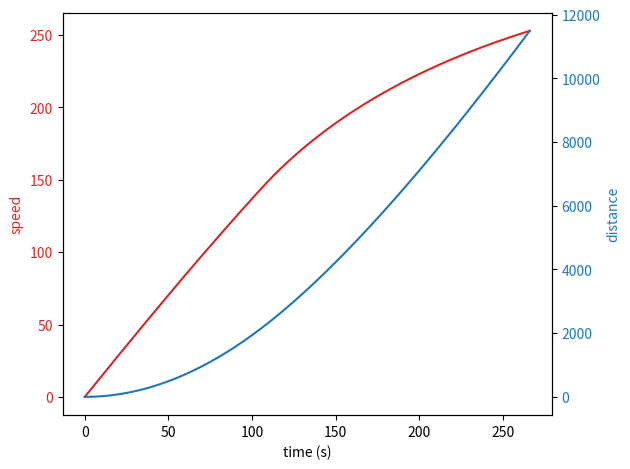

Write the Python code that produced this figure.
import matplotlib.pyplot as plt
import numpy as np
name = 'SYH225CP-B'
x = []
v = []
v_show = []
a = []
i_list = []
x.append(0)
v.append(0)
v_show.append(0)
i_list.append(0)
delta_t = 1
power_axle_weight = 20.375
power_car_axle = 4
power_car = 2
power_car_length = 19.4
tender_axle_weight = 0
tender_car_axle = 0
tender_car = 0
tender_car_length = 0
passenger_axle_weight = 9
passenger_car_axle = 4
passenger_car = 12
passenger_car_length = 22
total_length = power_car*power_car_length+tender_car*tender_car_length+passenger_car*passenger_car_length
total_weight_trailer = tender_car*tender_axle_weight*tender_car_axle+passenger_car*passenger_axle_weight*passenger_car_axle
total_weight_power = power_car*power_axle_weight*power_car_axle
total_weight = total_weight_power+total_weight_trailer
width = 3.1
height = 3.9
csa = width*height
peri = (width+height)*2
drag_coefficient = 0.15
gap = 0.6
bogie_drag = 0.4
cars = passenger_car+power_car+tender_car
target_slope = 0.000
target_power = 9600
transmission = 'electric'
if transmission == 'steam':
    real_power = target_power
elif transmission == 'diesel':
    real_power = target_power*0.78
elif transmission == 'electric':
    real_power = target_power*0.86
A = 6.4*total_weight_trailer+8*total_weight_power
B = 0.18*total_weight+passenger_car+0.005*power_car*real_power
C = 0.6125*drag_coefficient*csa+0.00197*peri*total_length+0.0021*peri*gap*(cars-1)+0.2061*bogie_drag*2*cars
initial_tractive_effort = 120*power_car
a.append((initial_tractive_effort-A/1000)/total_weight)
i = 0
while(a[i]>0.1):
    v_temp = v[i]+0.5*a[i]*delta_t
    x.append(x[i]+v_temp*delta_t)
    total_drag = (A+B*v[i]+C*v[i]*v[i])/1000+total_weight*9.81*target_slope
    if target_power/v_temp > initial_tractive_effort:
        tractive_effort = initial_tractive_effort-total_drag
    else:
        tractive_effort = target_power/v_temp-total_drag
    a.append(tractive_effort/total_weight)
    v.append(v_temp+0.5*a[i+1]*delta_t)
    v_show.append(v[i+1]*3.6)
    i+=1
    i_list.append(i)
print(name)
print(i, x[i], v_show[i], a[i])
#a, = plt.plot(i_list, v, label = 'speed')
#b, = plt.plot(i_list, x, label = 'distance')
#plt.legend(handles=[a, b])
#plt.show()

fig, ax1 = plt.subplots()

color = 'tab:red'
ax1.set_xlabel('time (s)')
ax1.set_ylabel('speed', color=color)
ax1.plot(i_list, v_show, color=color)
ax1.tick_params(axis='y', labelcolor=color)

ax2 = ax1.twinx()  # instantiate a second axes that shares the same x-axis

color = 'tab:blue'
ax2.set_ylabel('distance', color=color)  # we already handled the x-label with ax1
ax2.plot(i_list, x, color=color)
ax2.tick_params(axis='y', labelcolor=color)

fig.tight_layout()  # otherwise the right y-label is slightly clipped
#plt.show()

#plt.plot(x, v_show)
#plt.show()
